pico-8 play session: hold ← + tap ❎

[t = 1 s] hold ← ~1s, tap ❎ ~2×
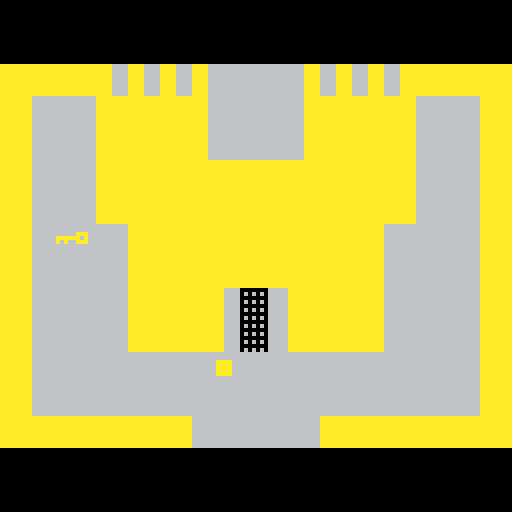

pico-8 cartridge
version 8
__lua__
--picolossal adventure
--version 2.0
--by mike killewald

--evil magician pixel art and animation by don behm
--add/drop sounds by dw817 (david w.)
--string->table unpacker by cheepicus

--a remake of and tribute to adventure by warren robinett for the atari video computer system

--code structure, construct definitions, sprite movement, collision, and animation routines copied from and/or
--very heavily influenced by dom8verse (by haunted tie)

--change log:
--2.0 code cleanup, token savings, changed chalice and secret room color cycle routines,
--    changed message in secret room, added new secrets with new ending and extended storyline,
--    added timer and statistics for new ending. 
--1.6 added collision flicker, grab object inside wall at edge of wall fix,
--    movement in belly of the beast fix, bridge grab-in-use fix, string->table unpacker provided
--    by cheepicus (thanks!!!), code clean up, and token reduction
--1.5 add/drop sound effect correction by dw817 (thanks, dude!)
--1.4 in game menu created, fix to black castle maze, nmsg transparency
--1.3 difficulty switch init fix, blue maze fix, code cleanup
--1.2 exits to nowhere peek fix
--1.1 exits to nowhere fix
--1.0 first release

debugstring = ""

-- wall sprite flags
fwall,hwall=0,1 -- full wall (red sprite flag), half wall (orange sprite flag)

-- color lists
allc,dragc={0,1,2,3,4,5,7,8,9,10,11,12,13,14,15},{0,1,2,4,7,9,13,14,15}

-- skin buffer for collision detection
skin=0.001

-- begin object constructs
_ball=function(rm,x,y)
	local obj=createobj(rm,x,y)
	obj.prm,obj.py,obj.hit.w,obj.hit.h,obj.spd=k[rm],y,4,4,2
	
	obj.update=function(this) 
		this.dir={x=0,y=0}
		-- player input detections
		if not displaymenu then
			if (btnp(5) and btnp(4)) displaymenu=true
			if (btn(0) and not btn(1)) this.dir.x=-1
			if (btn(1) and not btn(0)) this.dir.x=1
			if (btn(2) and not btn(3)) this.dir.y=-1
			if (btn(3) and not btn(2)) this.dir.y=1
			if btnp(4) and not btn(5) and obj.eqp then
				-- drop object at current position and play sound effect.
				obj.eqp=false
				sfx(1)
			end
		else
			-- in-game menu input detection
			if (btnp(0) or btnp(1)) displaymenu=false activeline=0
			if (btnp(2)) activeline-=1
			if (btnp(3)) activeline+=1
		end
		this.grab(this)
		-- added a small window where knubberrub is not grabbable by the player
		if ((knubberrub.fedup==0 or knubberrub.fedup>8) and not knubberrub.t and collide(this,knubberrub)) grab(this,knubberrub)
		if not this.dead then
			if exit(this) then
				scr=this.rm.scr
				if (wall(this) and not collide(this,bridge)) this.stuck=true
			end
			-- exit to nowhere fix
			if this.stuck then
				if this.dir.y!=0 then
					this.shake,this.pos.y=true,this.py-this.spd*this.dir.y						
				else
					this.pos.y,this.rm,this.stuck,this.shake=this.py,this.prm,false,false
					scr=this.rm.scr
				end
			end
			-- end exit to nowhere fix
			if (not wall(this) and not this.stuck) this.shake=false
			if not (em and em.atk) then  -- will freeze player when shot by em
				plcollision(this,true) -- move and check collisions on x axis
			  plcollision(this)	-- move and check collisions on y axis
			end
		else
 			-- player dead 
 			-- place player in stomach of murderous dragon
 			this.pos.x,this.pos.y=this.killedby.pos.x+2,this.killedby.pos.y+10 
 			-- when bat picks up murderous dragon, make sure we go with it
 			this.rm,this.shake=this.killedby.rm,true
 			scr=this.rm.scr
 		end
	end
	
	obj.grab=function(this)
		foreach(grabobj, function(obj)
			if (knubberrub.eqp!=obj and collide(this,obj)) grab(this,obj)
		end)
		if (knubberrub.eqp!=bridge and collide(this,bridge) and transparent(bridge)) grab(this,bridge) sfx(0)
	end
	
	obj.draw=function(this)
		if this.rm.dark then
			this.col=6 -- use this color for invisble/dark rooms
		else
			this.col=pget(0,16) -- get color of top left pixel of screen
		end
		local dx,dy=0,0
		if (this.shake and frame!=0) dx,dy=2,2
		rectfill(this.pos.x+this.dir.x*dx,this.pos.y+this.dir.y*dy,this.pos.x+3+this.dir.x*dx,this.pos.y+3+this.dir.y*dy,this.col)
	end
	
	return obj
end

_key=function(rm,x,y,c)
	local obj=createobj(rm,x,y)
	obj.col,obj.c,obj.spr,obj.hit.h,obj.type=c,0,16,3,"item"

	obj.draw=function(this)
		pal(14,this.col,0)
	end
	
	return obj
end

_sword=function(rm,x,y)
	local obj=createobj(rm,x,y)
	obj.spr,obj.hit.h,obj.type=49,5,"item"

	obj.draw=function(this)
		pal(14,10,0)
	end
	
	return obj
end

_magnet=function(rm,x,y)
	local obj=createobj(rm,x,y)
	obj.spr,obj.hit.h,obj.type=34,8,"item"

	obj.update=function(this)
		this.seek(this)
		exit(this)
	end
	
	obj.seek=function(this)
		foreach(this.want, function(obj)
			if not this.busy and obj.rm==this.rm then
				this.wanted=obj
				obj.attract,this.busy=true,true
			end
		end)
	end
	
	return obj
end

_bridge=function(rm,x,y)
	local obj=createobj(rm,x,y)
	obj.spr,obj.sprw,obj.sprh,obj.hit.w,obj.hit.h,obj.type=13,3,3,24,24,"item"
	
	return obj
end

_chalice=function(rm,x,y)
	local obj=createobj(rm,x,y)
	obj.spr,obj.sprh,obj.hit.h,obj.lvl3,obj.type,obj.cnt=32,2,9,{19,26},"item",0
	
	obj.update=function(this)
		this.col=randomcol(allc)
		rgate.col=this.col
		if pl.rm==k[30] and this.rm==k[30] then
			if (secrets==1) secrets=2
			k[30].exit.r=31
		elseif not em and not this.t and pl.rm==k[37] and pl.eqp==this and pl.pos.y<96 then
			if (secrets==2) secrets=3
			this.t=1
		end
		if this.t==1 then
			transform(49,1,5,2)
		elseif this.t==3 then
			 transform(32,2,9,false)
		end
		if (this.cnt==0 and this.t==2 and pl.eqp==this and not pl.dead) this.shoot(this)
		magnetism(this)
		exit(this)
	end

	obj.draw=function(this)
		pal(14,this.col,0)
	end
	
	obj.shoot=function(this)
		local x=7
		if (this.pos.x<pl.pos.x) x=0
		if (btnp(5)) b=_b(45,this.pos.x+x,this.pos.y+2) b.rm=this.rm this.cnt+=1 fired+=1
  end
  	
	return obj
end

_bat=function(rm,x,y)
	local obj=createobj(rm,x,y)
	obj.spd,obj.spr,obj.sprh,obj.sproff,obj.animspd,obj.frames,obj.hit.h,obj.fedup,obj.type=2,1,2,0,0.25,2,11,0,"item" -- typed as an item so player can grab it

	obj.update=function(this)
		if this.fedup==0 then
			this.seek=true
		else 
			this.fedup+=1
			if (this.fedup==230) this.fedup=0
		end
		this.anim(this)
		if (pl.eqp!=this) move(this)
		if this.seek then
			foreach(this.want, function(obj)
				if (not this.wanted and obj.rm==this.rm and this.eqp!=obj) this.wanted=obj
			end)
			if this.wanted and this.wanted.rm==this.rm and this.eqp!=this.wanted then
				this.steal(this)
			else
				this.wanted=false
			end
		end
		if ykey.t==1 then
			ykey.shake=true
			ykey.c+=1
			if ykey.c>=25 then
				ykey.t,ykey.spr,ykey.shake,this.t,this.cnt=2,0,false,3,0
				em=_em(45,ykey.pos.x-3,ykey.pos.y-10)
			end 
		end
		if not em and pl.rm==k[45] and not this.t then
			if (secrets==3) secrets=4
			this.rm=ykey.rm
			this.fedup,this.want,this.t=0,{ykey},1
		elseif this.eqp==ykey and this.t==1 then
			this.rm=k[45]
			this.pos.x,this.pos.y,this.dir.x,this.dir.y,this.t=0,54,1,0,2
		elseif this.t==2 and ykey.pos.x>58 then
			this.eqp,this.want,this.dir.x,this.dir.y=false,{},1,-1
			del(grabobj,ykey)
			if (this.pos.x==90) ykey.t=1 
		elseif this.t==3 then
			this.cnt+=1
			if (this.cnt>240 and this.rm!=pl.rm) this.dir.x,this.dir.y,this.cnt=flr(rnd(3)-1),sgn(sin(rnd(1))),0
			if (this.eqp==chalice) this.t=4
		end
		if exit(this) then
			if this.t==3 and pl.dead and this.eqp!=chalice then
				this.fedup,this.want,this.rm=0,{chalice},chalice.rm
			elseif this.t==4 then
				repeat
					this.rm=k[garden[flr(rnd(5)+1)]]
				until this.rm!=pl.rm
				chalice.rm,this.eqp,this.want,this.t=this.rm,false,{},6
				repeat 
					randompos(chalice)
				until not wall(chalice)
			elseif this.t==7 and not chalice.t then
				this.fedup,this.want,this.rm=0,{chalice,sword,bridge,ykey,wkey,bkey,rhindle,yorgle,grundle,magnet},chalice.rm
				if (this.eqp==chalice) this.rm,this.t=k[2],false
			end
		end
	end

	obj.steal=function(this)
		local i=this.wanted
		if pl.eqp!=this then
			this.dir.x=getdir(this.spd,i.pos.x,this.pos.x)
			this.dir.y=getdir(this.spd,i.pos.y,this.pos.y)
		end
		if collide(this,i) then
			if (pl.eqp==i) pl.eqp=false
			grab(this,i)
			this.seek,this.wanted,this.fedup=false,false,1
		end
	end

	obj.anim=function(this)
		this.sproff+=this.animspd
		-- fly animation contains 2 frames, so %2
		this.spr=1+this.sproff%2
		if (this.sproff==2) this.sproff=0
	end

	return obj
end

_dragon=function(rm,x,y,c)
	local obj=createobj(rm,x,y)
	obj.col,obj.spr,obj.sprh,obj.sproff,obj.animspd,obj.frames,obj.hit.h,obj.fear,obj.fi,obj.want,obj.wi,obj.weak,obj.type=c,3,3,0,0.25,2,20,{},1,{pl},1,sword,"dragon"

	obj.update=function(this)
		if (pl.rm==this.rm) this.wi=1 
		if not this.dead then
			if ldiff=="a" then
				this.atkwait=6 -- about 1.5 seconds
			else
				this.atkwait=15 -- about 3 seconds
			end
			if not this.atk then
				if pl.rm==this.rm and not pl.dead and this.weak then
					if collide(this,this.weak) then
						this.dead,this.hit.h=true,17 
						sfx(2)
					end
				end
				if not this.killedplayer then
					this.spr=3
					if (knubberrub.eqp!=this) move(this)
					if (this.want[this.wi].rm==this.rm) this.guard(this)
					if (#this.fear>0 and this.fear[this.fi].rm==this.rm) this.flee(this)
					if collide(this,pl) then 
						this.atk,this.pos.x,this.pos.y=true,pl.pos.x,pl.pos.y
						sfx(3)
					end
				end
			else
				-- attack!
				this.sproff+=this.animspd
				if this.sproff>this.atkwait then
					this.kill(this)
					this.atk,this.sproff=false,0
				end
			end
			if #this.fear>0 then
				if (this.fear[this.fi].rm!=this.rm) this.fi+=1 
				if (this.fi>#this.fear) this.fi=1
			end
			if (this.want[this.wi].rm!=this.rm) this.wi+=1
			if (this.wi>#this.want) this.wi=1
		end
		if (exit(this)) this.fi=1 this.wi=1
		if (this.update2) this.update2(this)
	end
	
	obj.draw=function(this)
		pal(14,this.col,0) 
		if not this.dead then
			if this.atk then
				this.spr=4
				palt(15,true)
			else
				this.spr,this.eat=3,false
			end
		else
			-- dragon slayed
			this.spr=5
			palt(15, true)
		end
	end
	
	obj.flee=function(this)
		this.dir.x=getdir(this.spd,this.pos.x,this.fear[this.fi].pos.x)
		this.dir.y=getdir(this.spd,this.pos.y,this.fear[this.fi].pos.y)
	end
	
	obj.guard=function(this)
		this.dir.x=getdir(this.spd,this.want[this.wi].pos.x,this.pos.x)
		this.dir.y=getdir(this.spd,this.want[this.wi].pos.y,this.pos.y,false,true)
	end
	
	obj.kill=function(this)
		if collide(this,pl) then
			sfx(4)
			pl.dead,this.killedplayer,pl.killedby=true,true,this
		end
	end
	add(collideobj,obj)
	return obj
end

-- stone dragons
_sd=function(rm,x,y,c)
	local obj=_dragon(rm,x,y,c)
	obj.weak,obj.spd,obj.type2=false,0,"stone"
	
	obj.update2=function(this)
		trigd(this)
		if chalice.t==2 and this.spd!=0 then
			if rdiff=="a" then
				this.fear={chalice}
			else
				this.fear={}
			end			
		end
	end
end

-- frozen dragons
_fd=function(rm,x,y,c)
	local obj=_dragon(rm,x,y,c)
	obj.weak,obj.spd,obj.type2=false,0,"frozen"
	
	obj.update2=function(this)
		trigd(this)
		if not this.t and pl.rm==this.rm and pl.pos.x>=30 and pl.pos.x<=94 and pl.pos.y>=42 and pl.pos.y<=80 then
			if (this.sproff==0) this.atk=true sfx(3)
		end
	end
end

_gate=function(k,rm,x,y,c)
	local obj=createobj(rm,x,y)
	obj.col,obj.spr,obj.hit.w,obj.hit.h,obj.locked,obj.type,obj.animspd,obj.off,obj.drawoverride=c,33,7,16,true,"gate",0.25,3,true

	obj.update=function(this)
		if not this.locked then
			this.hit.h=4 
			unlock(this)
			-- roll up the gate
			if this.off>0 then 
				this.off-=this.animspd
			elseif this.off<=0 and collide(this,k) and pl.dir.y==1 then
				this.locked=true
			end
		end
		if this.locked then
			lock(this)
			-- roll down the gate
			if this.off<3 then
				this.off+=this.animspd
			else
				this.hit.h=16
				if collide(this,k) then
					this.locked=false
				end
			end
		end
	end
	
	obj.draw=function(this)
		pal(14,this.col,0)
		for i=0,this.off do
			spr(this.spr,this.pos.x,this.pos.y+4*i,1,1)
		end
	end

	return obj
end

_missile=function(rm,x,y)
	local obj=createobj(rm,x,y)
	obj.spr,obj.hit.w,obj.hit.h,obj.col,obj.type,obj.update,obj.drawoverride=50,2,96,0,"wall",false,true

	obj.draw=function(this)
		pal(14,this.col,0) 
		for i=0,11 do
			spr(this.spr,this.pos.x,this.pos.y+i*8,1,1)
		end
		pal(14,14,0) 
	end

	return obj
end

_dot=function(rm,x,y)
	local obj=createobj(rm,x,y)
	obj.hit={x=-1,y=-1,w=3,h=3}
	obj.type="dot"          

	obj.update=function(this)
		exit(this)
	end
	
	obj.draw=function(this)
		pal(14,6,0)
		circ(this.pos.x,this.pos.y,0,14) 
		pal(14,14,0)
	end

	return obj
end

_msg=function(rm,x,y)
	local obj=createobj(rm,x,y)
	obj.hit.y,obj.hit.h,obj.coloff,obj.colspd,obj.col,obj.update,obj.drawoverride=2,94,0,0.35,{12,12,13,2,1,1,2,13,12},false,true

	obj.draw=function(this)
		-- cycle colors
		this.coloff+=this.colspd
		pal(14,this.col[flr(this.coloff%9)],0)
		if this.coloff<48 then
			this.spr={64,65,66}
		elseif this.coloff>=48 and this.coloff<96 then
			this.spr={67,68,69}
		end
		spr(this.spr[1],this.pos.x,this.pos.y,1,4)
		spr(this.spr[2],this.pos.x,this.pos.y+32,1,4)
		spr(this.spr[3],this.pos.x,this.pos.y+64,1,4)
		if (this.coloff>=96) this.coloff=0
		pal(14,14,0)
	end
	
	return obj
end

-- magic bullet
_b=function(rm,x,y)
	local obj=createobj(rm,x,y)
	obj.hit.w,obj.hit.h,obj.spd=1,1,3
	
	obj.update=function(this)
		if (pl.eqp==chalice) obj.dir.x=getdir(this.spd,chalice.pos.x,pl.pos.x,true)
		move(this)
		if exit(this) or wall(this) then 
			this.del(this)
		elseif em and em.t==1 and collide(this,em) then
			hit+=1
			em.shot=true
			this.del(this)
		end
	end
	
	obj.draw=function(this)
		rectfill(this.pos.x,this.pos.y,this.pos.x+1,this.pos.y+1,randomcol(allc))
	end
	
	obj.del=function(this)
		del(objects,this)
		if (chalice.cnt!=0) chalice.cnt-=1
	end
	
	return obj
end

-- evil magician	
_em=function(rm,x,y)
	local obj=createobj(rm,x,y)
	obj.spr,obj.sproff,obj.animspd,obj.c,obj.atkc,obj.hit.x,obj.hit.w,obj.hit.h,obj.sprh,obj.sprw,obj.s,obj.shake=72,0,1,0,0,4,10,16,2,2,0,true
		
	obj.update=function(this)
		this.c+=1
		if not this.t and this.c>30 then
			randompos(this)
			this.t,this.spr,this.c,this.shake=1,70,0,false
	  end
	  if this.t==1 then
			if pl.pos.x>this.pos.x+this.hit.x+this.hit.w then
				obj.fx=true
			elseif pl.pos.x+3<this.pos.x then 
				obj.fx=false
			end
			if this.shot then 
				this.s+=1
				this.atk,this.shot=true,false
			end
			if this.atk then
				this.shake,this.spr=true,74
				this.atkc+=1			
			else
				this.shake,this.spr,this.atkc=false,70,0
			end
			if (this.atkc>15) this.atk=false
			if this.atkc==10 then
				pl.eqp=false
				if level==3 then
					-- level 3: place chalice/sword in random lair room 
				  while chalice.rm==pl.rm do
					  chalice.rm=k[lair[flr(rnd(6)+1)]]
				  end
				end
				-- place chalice/sword in random position in the room, but don't place it inside a wall
				repeat
					randompos(chalice)
				until not wall(chalice)	
			end
	 		foreach(lair,function(o)
	 			if (pl.rm==k[o] and not this.atk) this.rm=pl.rm
	 		end)
	 		if (this.s==5) this.t,this.c,this.atk=2,0,false  -- 5 shots needed to kill em
	 		if (collide(this,pl) or collide(this,chalice)) randompos(this)
			if this.c==15 or this.c==30 then 
				if (not this.shot and not this.atk) randompos(this)
				if this.c==30 then
					this.c=0
					if pl.rm==this.rm and not pl.dead then
						bd=_dragon(45,this.pos.x,this.pos.y,randomcol(dragc))
				 		bd.rm,bd.weak,bd.type2,bd.dcnt=this.rm,chalice,"boss",0
				 	end
				end
			end
		elseif this.t==2 then
			this.shake,this.spr,this.pos.x,this.pos.y=true,72,56,55
			if (this.c>25) this.c,this.t=0,3
		elseif this.t==3 then
			this.shake=false
			if this.spr!=109 then
				 this.anim(this)
			else
				ykey.rm,ykey.pos.x,ykey.pos.y,ykey.spr,chalice.t,this.t,knubberrub.t,k[50].exit.l,k[49].exit.b=this.rm,this.pos.x+3,this.pos.y+12,16,3,4,7,37,37
				add(grabobj,ykey)
		 	end
		end
	end
	
	obj.draw2=function(this)
		if this.atk and this.t==1 and chalice.rm==this.rm then
			if frame!=0 and this.atkc<10 then
				local xoff=2
				if (this.fx) xoff=12
				line(this.pos.x+xoff,this.pos.y+7,chalice.pos.x+4,chalice.pos.y+2,randomcol(allc))
			end
		end
	end
	
	obj.anim=function(this)
		if (this.spr<103) this.spr=103
		this.sproff+=this.animspd
		-- animation contains 4 frames, so %4
		if this.sproff%4==0 then
			this.spr+=2
		end
	end
	
	return obj
end
-- end object constructs


-- create a defualt object
function createobj(r,x,y)
	local o={}
	--further token savings can be done here if needed.
	o.rm=k[r]
	o.pos={x=x,y=y}
	o.off={x=0,y=0}
	o.grab={x=0,y=0}
	o.dir={x=0,y=0}
	o.spd=1 -- default speed for magnet attract
	o.hit={x=0,y=0,w=8}
	o.sprw=1
	o.sprh=1
	o.lvl3={1,29}
	
	-- defining update inside a construct overrides this
	o.update=function(this)
		magnetism(this)
		exit(this)
	end
	
	add(objects,o)
	return o
end

-- cond3==true for bullets only
-- cond4==true for hop (only on dragon movement)
function getdir(spd,cond1,cond2,cond3,cond4)
	local dir
	if cond1<cond2 and cond2-cond1>=spd then
		dir=-1
	elseif cond3 or (cond1>cond2 and cond1-cond2>=spd) then
		dir=1
	elseif cond4 and cond1==cond2 then
		dir=1
	else
		dir=0 
	end
	return dir
end

function move(o)
	o.pos.x+=o.dir.x*o.spd
	o.pos.y+=o.dir.y*o.spd	
end

function equip(p,o)
	if p.eqp==o then
		o.rm=p.rm		
		o.pos.x=p.pos.x-o.off.x+4*o.grab.x
		o.pos.y=p.pos.y-o.off.y+4*o.grab.y
	end
end

function grab(p,o)
	p.eqp=o
	o.off.x=p.pos.x-o.pos.x
	o.off.y=p.pos.y-o.pos.y
	if p.dir.x==0 and p.dir.y==0 then
		o.grab=o.dir
	else 
		o.grab=p.dir
	end
	if (p==pl) sfx(0)
end

function unlock(o)
	o.rm.exit.ci=o.rm.ci -- make castle in available
	k[o.rm.ci].exit.co=o.rm.co -- make castle out available
end

function lock(o)
	o.rm.exit.ci=false -- make castle in unavailable
	k[o.rm.ci].exit.co=false -- make castle out unavailble
end

-- cond1==true for x-axis
function plcollision(o,cond1)
	local buffer
	local collision
	if cond1 then
		buffer=o.pos.x
		o.pos.x+=o.dir.x*o.spd
	else
		buffer=o.pos.y
		o.pos.y+=o.dir.y*o.spd
	end
	if cond1 or not collide(o,bridge) or o.eqp==bridge or knubberrub.eqp==bridge then 
		if wall(o) then
			--debugstring="wall()"
			o.grab(o)
			o.shake,collision=true,true
		end
	end
	foreach(collideobj, function(obj)
		if obj.type=="gate" and not obj.locked then
			-- skip gate collision when unlocked
		elseif cond1 and obj==k3 and secret() then
			if (secrets==0) secrets=1
			k[3].exit.r=30
			-- skip k3 barrier x collision
		elseif (obj.type!="dragon" and collide(o,obj)) or
		((obj.spr==4 or (obj.spr==5 and not o.eqp)) and collide(o,obj) and transparent(obj)) then
			-- allows for collisions with locked gates, "missle" barriers, and thng
			-- allows for transparent collisions with dragon attack/dead sprites
			--debugstring="collide()"
			o.shake,collision=true,true
		end
	end)
	if collision and cond1 then
		o.pos.x=buffer
	elseif collision then
		o.pos.y=buffer
	end
end

-- detect collision on full or half wall map tiles
function wall(o)
	local d=false
	local scrx,scry=o.rm.scr.x*16,o.rm.scr.y*12 -- generate sprx values 0-15, generate spry values 0-15
	-- top left corner
	mspr=mget(flr((o.pos.x + o.hit.x)/8 + scrx + skin),flr((o.pos.y + o.hit.y)/8 + scry + skin)) -- get map tile sprite
	if (o.pos.x+o.hit.x>=0 and o.pos.y+o.hit.y>=16) d=chktile(o,mspr,0)
	-- top right corner
	if d==false then
		mspr=mget(flr((o.pos.x + o.hit.x + o.hit.w)/8 + scrx - skin),flr((o.pos.y + o.hit.y)/8 + scry + skin))
		if (o.pos.x+o.hit.x+o.hit.w<=128 and o.pos.y+o.hit.y>=16) d=chktile(o,mspr,1)
	end
	-- bottom left corner
	if d==false then
		mspr=mget(flr((o.pos.x + o.hit.x)/8 + scrx + skin),flr((o.pos.y + o.hit.y + o.hit.h)/8 + scry - skin))
		if (o.pos.x+o.hit.x>=0 and o.pos.y+o.hit.y+o.hit.h<=112) d=chktile(o,mspr,2)
	end
	-- bottom right corner
	if d==false then
		mspr=mget(flr((o.pos.x + o.hit.x + o.hit.w)/8 + scrx - skin),flr((o.pos.y + o.hit.y + o.hit.h)/8 + scry - skin))
		if (o.pos.x+o.hit.x+o.hit.w<=128 and o.pos.y+o.hit.y+o.hit.h<=112) d=chktile(o,mspr,3)
	end
	return d
end

-- takes a map tile sprite and returns true if fwall flag set. if hwall flag is set, check pixel color under each corner of 
-- player and returns true if pixel color is not transparent (color 6 light grey) before any color cycling
function chktile(o,spr,corner)
	if fget(spr,fwall) then
		return true
	elseif fget(spr,hwall) then
		local pcol,sprx,spry=0,spr%16,flr(spr/16) -- generate sprx values 0-15, generate spry values 0-15
		if corner==0 then -- top left corner
			pcol=sget(sprx*8+o.pos.x%8,spry*8+o.pos.y%8)
		elseif corner==1 then --top right corner
			pcol=sget(sprx*8+(o.pos.x+3)%8,spry*8+o.pos.y%8)
		elseif corner==2 then -- bottom left corner
			pcol=sget(sprx*8+o.pos.x%8,spry*8+(o.pos.y+3)%8)
		else -- bottom right corner
			pcol=sget(sprx*8+(o.pos.x+3)%8,spry*8+(o.pos.y+3)%8)
		end
		if (pcol!=6) return true
	end
	return false
end

-- this is used for checking transparancy when player collides with another object's sprite
function transparent(o)
	-- locate o.spr on sprite sheet and determine sprx,spry coordinates
	-- sprite sheet is 16 sprites wide (sprx) by 16 sprites high (spry)
	-- and calculate player top left position within sprite
	local sprx,spry=o.spr%16,flr(o.spr/16)
	local pcol,x,y,w,h=6,pl.pos.x-(o.pos.x+o.hit.x),pl.pos.y-(o.pos.y+o.hit.y),o.hit.w-1,o.hit.h-1
	-- check pl top left corner
	if x>=0 and x<=w and y>=0 and y<=h then
		pcol=sget(sprx*8+x+o.hit.x,spry*8+y+o.hit.y)
	end
	-- check pl top right corner
	if pcol==6 and x+3>=0 and x+3<=w and y>=0 and y<=h then
		pcol=sget(sprx*8+x+3+o.hit.x,spry*8+y+o.hit.y)
	end
	-- check pl bottom left corner
	if pcol==6 and x>=0 and x<=w and y+3>=0 and y+3<=h then
		pcol=sget(sprx*8+x+o.hit.x,spry*8+y+3+o.hit.y)
	end
	-- check pl bottom right corner
	if pcol==6 and x+3>=0 and x+3<=w and y+3>=0 and y+3<=h then
		pcol=sget(sprx*8+x+3+o.hit.x,spry*8+y+3+o.hit.y)
	end
	if pcol!=6 then
		return true
	else
		return false
	end
end
	
-- detect if 2 objects with hitbox are colliding
function collide(o, o2)
	if o.rm == o2.rm and o2.pos.x+o2.hit.x+o2.hit.w > o.pos.x+o.hit.x and -- o2 right edge > o left edge and
		o2.pos.y+o2.hit.y+o2.hit.h > o.pos.y+o.hit.y and -- o2 bottom edge > o top edge and 
		o2.pos.x+o2.hit.x < o.pos.x+o.hit.x+o.hit.w and -- o2 left edge < o right edge and
		o2.pos.y+o2.hit.y < o.pos.y+o.hit.y+o.hit.h then -- o2 top edge < o bottom edge
		return true
	else
		return false
	end
end

-- moves desired object toward magnet
function magnetism(o)
	if not magnet.busy or o.attract then
		if magnet.wanted==o and o.rm==magnet.rm and pl.eqp!=o and knubberrub.eqp!=o then
			o.attract=true
			magnet.busy=true
			o.dir.x=getdir(o.spd,magnet.pos.x,o.pos.x)
			o.dir.y=getdir(o.spd,magnet.pos.y+8,o.pos.y)
			move(o)
			if o.pos.x==magnet.pos.x and o.pos.y==magnet.pos.y+8 then
				magnet.busy=false
			end
		end
		-- handle case where magnet leaves the room
		if o.rm!=magnet.rm then 
			o.attract=false
			magnet.busy=false 
		end
	end
end

function exit(o)
	-- check left exit
	if o.rm.exit.l and o.pos.x+o.hit.x<0 then
		if (o.prm) o.prm=o.rm
		o.rm=k[o.rm.exit.l]
		o.pos.x=128-o.hit.w-o.hit.x
		return true
	-- check right exit
	elseif o.rm.exit.r and o.pos.x+o.hit.x>124 then
		if (o.prm) o.prm=o.rm
		o.rm=k[o.rm.exit.r]
		o.pos.x=0-o.hit.x
		return true
	-- check top exit
	elseif o.rm.exit.t and o.pos.y+o.hit.y<16 then
		if (o.prm) o.prm=o.rm
		if (o.py) o.py=16
		o.rm=k[o.rm.exit.t]
		o.pos.y=112-o.hit.h-o.hit.y
		return true
	-- check castle entrance
	elseif o.rm.exit.ci and o.pos.x>=60 and o.pos.x<=64 and o.pos.y<=72 and o.pos.y>56 then
		if (o.prm) o.prm=o.rm
		o.rm=k[o.rm.exit.ci]
		o.pos.y=112-o.hit.h-o.hit.y
		return true
	-- check castle exit
	elseif o.rm.exit.co and o.pos.x+o.hit.x>=48 and o.pos.x+o.hit.x<=76 and o.pos.y+o.hit.y>108 then
		if (o.prm) o.prm=o.rm
		o.rm=k[o.rm.exit.co]
		o.pos.x=62 o.pos.y=74
		return true
	-- check bottom exit
	elseif o.rm.exit.b and o.pos.y+o.hit.y>108 then
		if (o.prm) o.prm=o.rm
		if (o.py) o.py=108
		o.rm=k[o.rm.exit.b]
		o.pos.y=16-o.hit.y
		return true
	else
		return false
	end
end

function secret()
	local s=false
	if pl.rm==k[3] and md.rm==k[3] then
		foreach(objects, function(obj)
			if (obj.rm==k[3] and (obj.type=="item" or obj.type=="dragon")) s=true
		end)
	end
	return s
end

function transform(endspr,endsprh,endhith,endt)
	if not chalice.c then
		chalice.c,chalice.shake=0,true
		pl.eqp=false
		del(grabobj,chalice)
	end
	chalice.c+=1
	if chalice.c>30 and chalice.c<=60 then
		if frame!=0 then
			chalice.spr,chalice.sprh=32,2
		else
			chalice.spr,chalice.sprh=102,2
		end
	elseif chalice.c>60 and chalice.c<=90 then
		chalice.spr,chalice.sprh,chalice.hit.h,chalice.fx=endspr,endsprh,endhith,1
		add(grabobj,chalice)
	elseif chalice.c>90 then
		chalice.t,chalice.shake,chalice.c=endt,false,false
	end
end
	
function trigd(o)
	if (o.t==1) awoken+=1 o.t=2
	if (not o.t and o.atk) o.spd=1 o.col=randomcol(dragc)
	if (not o.t and not o.atk and o.spd!=0) o.t=1
	if (chalice.t==2 and o.spd!=0) o.weak=chalice
	if (not chalice.t) o.weak=false
end

function randompos(o)
	local nx,ny=flr(rnd(112))+6,flr(rnd(68))+22
	o.pos.x,o.pos.y=nx,ny
end 

function randomcol(clist)
	return clist[flr(rnd(#clist)+1)]
end

function reincarnate()
	reinc+=1
	pl.shake,pl.rm=false,k[17]
	pl.prm=pl.rm
	scr=pl.rm.scr
	pl.pos.x,pl.pos.y,pl.dir.x,pl.dir.y=62,90,0,0
	pl.py=pl.pos.y
	pl.dead,pl.eqp,pl.killedby=false,false,false
	if (knubberrub.t==6) knubberrub.t=3
	if (em and em.s<5) em.s=0
	foreach(objects, function(obj)
		if obj.type2=="stone" or obj.type2=="frozen" or obj.type2=="boss" then
			del(objects, obj)
			del(collideobj,obj)
		elseif obj.type=="dragon" then
			obj.dead=false obj.killedplayer=false obj.hit.h=20
		end
	end)
	initdragons()
end

function toggleldiff()
	if ldiff=="a" then
		ldiff,ldiffstr="b",ldiffstrb
	else
		ldiff,ldiffstr="a",ldiffstra
	end
end

function togglerdiff()
	if rdiff=="a" then
		rdiff,rdiffstr="b",rdiffstrb
		yorgle.fi,yorgle.fear=1,{ykey}
		grundle.fi,grundle.fear=1,{}
		rhindle.fi,rhindle.fear=1,{}
	else
		rdiff,rdiffstr="a",rdiffstra
		yorgle.fi,yorgle.fear=1,{sword,ykey}
		grundle.fi,grundle.fear=1,{sword}
		rhindle.fi,rhindle.fear=1,{sword}
	end
end

function center(s,y,c)
	print(s,(128-#s*4)/2,y,c)
end

function showmenu()
	local menux,menuy=31,42
	local menutxt={"reincarnate",ldiffstr,rdiffstr,"reset cart","exit menu"}
	local line,linecolor=0,0
	if (not activeline) activeline=0
  if (activeline < 0) activeline=#menutxt-1
  if (activeline > #menutxt-1) activeline=0
  if btnp(4) and not btn(5) then
		if activeline==0 then
			reincarnate()
			displaymenu,activeline=false,false
		elseif activeline==1 then
			toggleldiff()
		elseif activeline==2 then
			togglerdiff()
		elseif activeline==3 then
			displaymenu,activeline=false,false
			_init()
		else
			displaymenu,activeline=false,false
		end				
	end
	rectfill(menux,menuy,menux+64,menuy+#menutxt*6+6,13)
	rect(menux,menuy,menux+64,menuy+#menutxt*6+6,5)
	foreach (menutxt, function(obj)
		if line==activeline then
			if pl.col==6 then
				linecol=9
			else
				linecol=pl.col
			end
		else
			linecol=6
		end
		center(obj,menuy+4+line*6,linecol)
		line+=1
	end)
end

function _update()
	debugstring="mem:"..stat(0)
	if rungame then
		if not endgame then
			if (timer < 32400) timer += 1/30
			foreach(objects, function(obj) 
				if (obj.update) obj.update(obj)
				if (obj.type=="item" or obj.type=="dot") equip(pl,obj)
				if (obj.type=="item" or obj.type=="dragon") equip(knubberrub,obj)
				if obj.type2=="boss" then
					if (em.t==2) obj.dead=true
					if obj.dead then
						 obj.dcnt+=1
						 if (em.t==1) slayed+=1
					end
					if (obj.dcnt>8) del(objects,obj) del(collideobj,obj)
					if (not pl.dead and obj.killedplayer) obj.killedplayer=false
				end
				if em and em.t==4 and ykey.t==2 then
					if obj!=yorgle and obj.type=="dragon" then
						foreach(obj.fear,function(obj2)
							if (obj2==ykey) obj.r=true
						end) 
						if (not obj.r) add(obj.fear,ykey)
					end
				end		
			end)
		else
			-- end game
			chalice.update(chalice)
			if (btnp(4) and btnp(5)) _init()
		end
	else
		-- menu screen input detection
		if btnp(5) then
			if level==3 then
				level=1
			else
				level+=1
			end
		elseif btnp(4) then
			scr=pl.rm.scr 
			rungame=true
			initgame()
		end 
	end
	if endgame and playmusic==true then
		playmusic=false
		music(0)
	end	
end

function _draw()
	cls(6) -- light grey
	palt(0,false) -- black not transparent
	palt(6, true) -- light grey is transparent 
	if rungame then
		if frame==0 then
			frame+=1
		else
			frame=0
		end
		-- check if invisible/dark room
		if pl.rm.dark then
			rectfill(pl.pos.x-16,pl.pos.y-16,pl.pos.x+19,pl.pos.y+19,9) -- turn on "flashlight" 
			drawobjects() -- draw all objects so they are "under" the map (accurate to original)
			pal(14,6,0)
			drawmap()
			pal(14,14,0)
		else
			-- regular non-invisible rooms
			drawmap()
			drawobjects() -- draw objects last so they are "on top" of the map
		end
	else
		-- draw level select screen
		scr={x=7,y=1} 
		drawmap()
		spr(50+level,60,56,1,1)
	end

	-- achieve 4:3
	rectfill(0,0,127,15,0)
	rectfill(0,112,127,127,0)
	
	-- draw boss health bar
	if em and em.s < 5 then 
		if em.s == 4 then
			barcolor = 10
		else
			barcolor = 13
		end
		rectfill(102,8,127,12,5)
		rectfill(102,8,127-em.s*6,12,barcolor)
	end
	--print(timer,100,8,13)
	if (displaymenu) showmenu()
	if (endgame and secrets!=0) theend()
end

function drawmap()
	-- draw room from kingdom map
	-- check if chalice in yellow castle
	if chalice.rm==k[18] and pl.rm==k[18] then
		-- cycle yellow castle wall color before map is drawn
		ycoff+=ycspd
		yc=ycoff%16
		pal(10,yc,0) 
		endgame=true
	end
	map(0+scr.x*16,2+scr.y*12,0,16,16,12)
	pal(10,10,0) -- yellow back to yellow 
end

function drawobjects()
	-- launch draw() method on each object
	foreach(objects, function(obj) 
		if pl.rm==obj.rm and obj!=em then
			if (obj.draw) obj.draw(obj) -- get object specific pre-draw code
			-- and also do this, if conditions apply
			if obj.spr and not obj.drawoverride then
				drawspr(obj)
			end
		end
	end)
	if (em and pl.rm==em.rm) drawspr(em) -- place em on top of all other objects
end

function drawspr(obj)
	local ox=0
	local oy=0
	local s=flr(rnd(4))
	if obj.shake then
		ox=flr(rnd(2))
		oy=flr(rnd(2))
  	if (s==1) ox=-ox
  	if (s==2) ox,oy=-ox,-oy
  	if (s==3) oy=-oy
  end
	spr(obj.spr,obj.pos.x+ox,obj.pos.y+oy,obj.sprw,obj.sprh,obj.fx,obj.fy) 
	if (obj.draw2) obj.draw2(obj)
	pal(14,14,0)
	palt(15,false)
end

function theend()
	seconds=timer
	hours=0
	minutes=0
	while seconds>3599 do
		seconds-=3600
		hours+=1
	end
	while seconds>59 do
		seconds-=60
		minutes+=1	
	end
	elapsed=""
	if hours !=0 then
		elapsed=hours..":"
		if (minutes<10) elapsed=elapsed.."0"
		elapsed=elapsed..minutes..":"
		if (seconds<10) elapsed=elapsed.."0"
	elseif minutes !=0 then
		elapsed=minutes..":"
		if (seconds<10) elapsed=elapsed.."0"
	end 
	elapsed=elapsed..seconds
	padding = ""
	for i=1,15-#elapsed do
		padding = padding.." "
	end
	if secrets>1 then
		center("level: "..level..padding..elapsed,29,13)
		center("secrets found: "..secrets.."/4",41,13)
		center("reincarnations: "..reinc,47,13)
		center("dragons awoken: "..awoken,53,13)
		if secrets>2 then
			center("shots fired/hit: "..fired.."/"..hit,65,13)
			if (fired!=0) accuracy=hit/fired*100
			center("accuracy: "..accuracy.."%",71,13)
			if (secrets>3) center("boss dragons slayed: "..slayed,83,13)
		end
	end
end

function initdragons()
	-- further token savings available here
	sd1,sd2,sd3,sd4,sd5,sd6,sd7,sd8,sd9=_sd(31,111,33,5),_sd(31,111,75,5),_sd(32,15,55,5),_sd(32,105,55,5),_sd(35,23,68,5),_sd(35,97,68,5),_sd(36,89,54,5),_sd(34,47,48,5),_sd(34,79,64,5) -- token saving
	fd1=_fd(37,17,74,12)
	fd2,fd3,fd4,fd5=fdg(38,4)
	fd6,fd7,fd8,fd9=fdg(39,4)
	fd10,fd11,fd12,fd13=fdg(40,4)
	fd14,fd15,fd16,fd17=fdg(41,4)
	fd18,fd19,fd20=fdg(42,3)
	fd21,fd22,fd23=fdg(43,3)
	fd24,fd25,fd26=fdg(44,3)
end

function fdg(r,n)
	local f1=_fd(r,17,34,12)
	local f2=_fd(r,103,34,12)
	local f3=_fd(r,103,74,12)
	if n==4 then
		local f4=_fd(r,17,74,12)
		return f1,f2,f3,f4
	else
		return f1,f2,f3
	end
end

function initgame()
	if level==2 then
		restorekingdom()
		-- set level2 object locations 
		ykey.rm,bkey.rm,wkey.rm,sword.rm,bridge.rm,chalice.rm,magnet.rm,knubberrub.rm,yorgle.rm,rhindle.rm,grundle.rm=k[9],k[25],k[6],k[17],k[11],k[20],k[14],k[2],k[25],k[20],k[4] -- token saving
	elseif level==3 then
		restorekingdom() 
		foreach({ykey,bkey,wkey,sword,bridge,chalice,magnet,knubberrub,yorgle,grundle,rhindle}, function(obj)
			-- generate random number, check if within limits, set room number
			local room=0
			while room<obj.lvl3[1] or room>obj.lvl3[2] do
				room=flr(rnd(30))
			end
			obj.rm=k[room]
		end)
	end
end

function restorekingdom()
	-- further token savings available here
	k[1].exit.b,k[2].exit.b,k[3].exit.b,k[28].exit.b,k[29].exit.t,k[27].exit=15,17,10,12,12,{l=22,r=22,t=22,b=22,co=16} -- token saving
	ykey.pos.x,ykey.pos.y,bkey.pos.x,bkey.pos.y,wkey.pos.x,wkey.pos.y,sword.pos.x,sword.pos.y,bridge.pos.x,bridge.pos.y,chalice.pos.x,chalice.pos.y,magnet.pos.x,magnet.pos.y=22,56,23,56,20,58,20,88,52,66,36,88,96,88 -- token saving
	knubberrub.pos.x,knubberrub.pos.y,knubberrub.dir.x,knubberrub.dir.y,yorgle.pos.x,yorgle.pos.y,yorgle.dir.x,yorgle.dir.y,rhindle.pos.x,rhindle.pos.y,rhindle.dir.x,rhindle.dir.y,grundle.pos.x,grundle.pos.y,grundle.dir.x,grundle.dir.y=48,72,-1,1,56,88,-1,1,56,88,-1,1,88,88,-1,1 -- token saving
end

-- string->table unpacker provided by cheepicus (thanks again!!) to reduce tokens
function unpack(s)
	local a={}
	local key,val,l,vi,c,j,i
	l=1 vi=1 i=1
	repeat
		if i==#s+1 then c=","
		else c=sub(s,i,i) end
		if c=="{" then
			-- recurse and advance
			val,j=unpack(sub(s,i+1))
			i=l+j-1
			l=i
			-- note val is carried over and processed with the "," which should follow
		elseif c=="=" then
			key=sub(s,l,i-1)
			l=i+1
		elseif c=="," or c=="}" then
			if not val then
	 			val=sub(s,l,i-1)
				local fc=sub(val,1,1)
				if fc=="-" or (fc>="0" and fc<="9") then
					val=val*1
					-- cover for a bug in string conversion
					if(val<0) val=band(val,bnot(shr(1,16)))
				elseif val=="#t" or val=="#f" then
					val= (val=="#t")
				end
			end
			l=i+1
			if not key then
				key=vi
				vi+=1
			end
			if val!="" then
				a[key]=val
			end
			if(c=="}") return a,i+1
			key=false
			val=false
		end
		i+=1
	until i>#s+1
	return a
end

function _init()
	-- global timer set up
	timer=0
	
	--further token savings avail in this function if needed
	--yellow castle color cycling at end of game
	yc,ycoff,ycspd,frame,rungame,endgame,playmusic,level,ldiff,ldiffstra,ldiffstrb,rdiff,rdiffstra,rdiffstrb=0,0,0.5,0,false,false,true,1,"a","instant attack","delayed attack","a","all fear sword","no sword fear" -- token saving
	ldiffstr,rdiffstr=ldiffstra,rdiffstra -- token saving
	 
	k={}
	k[1]=unpack("scr={x=3,y=4},exit={t=8,r=2,b=16,l=3}") -- light green hall under blue maze
	k[2]=unpack("scr={x=4,y=4},exit={t=17,r=3,b=5,l=1}") -- dark green hall below yellow castle
	k[3]=unpack("scr={x=5,y=4},exit={t=6,r=1,b=29,l=2}") -- dark orange hall above invisible maze
	k[4]=unpack("scr={x=2,y=2},exit={t=16,r=5,b=7,l=6}") -- blue maze top center 
	k[5]=unpack("scr={x=1,y=4},exit={t=29,r=6,b=8,l=4}") -- blue maze left side
	k[6]=unpack("scr={x=2,y=4},exit={t=7,r=4,b=3,l=5}") -- blue maze bottom center
	k[7]=unpack("scr={x=2,y=3},exit={t=4,r=8,b=6,l=8}") -- blue maze center 
	k[8]=unpack("scr={x=3,y=3},exit={t=5,r=7,b=1,l=7}") -- entrance to blue maze
	k[9]=unpack("scr={x=6,y=1},exit={t=10,r=10,b=11,l=10},dark=1") -- invisible maze center
	k[10]=unpack("scr={x=6,y=0},exit={t=3,r=9,b=9,l=9},dark=1") -- entrance to invisible maze
	k[11]=unpack("scr={x=6,y=2},exit={t=9,r=12,b=28,l=13},dark=1") -- invisible maze bottom
	k[12]=unpack("scr={x=7,y=2},exit={t=28,r=13,b=29,l=11}") -- a blue side hall 
	k[13]=unpack("scr={x=5,y=2},exit={t=15,r=11,b=14,l=12}") -- side hall below white castle 
	k[14]=unpack("scr={x=5,y=3},exit={t=13,r=16,b=15,l=16}") -- wyatt, your kitchen is blue! (top entry room)
	k[15]=unpack("scr={x=5,y=1},exit={t=14,r=15,b=13,l=15,ci=false},ci=26,co=15") -- white castle (crave case?)
	k[16]=unpack("scr={x=2,y=1},exit={t=1,r=28,b=4,l=28,ci=false},ci=27,co=16") -- black castle
	k[17]=unpack("scr={x=4,y=3},exit={t=6,r=3,b=2,l=1,ci=false},ci=18,co=17") -- yellow castle
	k[18]=unpack("scr={x=4,y=2},exit={t=18,r=18,b=18,l=18,co=17}") -- yellow castle interior
	k[19]=unpack("scr={x=0,y=0},exit={t=21,r=20,b=21,l=22},dark=1") -- black castle maze top left
	k[20]=unpack("scr={x=1,y=0},exit={t=22,r=21,b=22,l=19},dark=1") -- black castle maze top right
	k[21]=unpack("scr={x=0,y=1},exit={t=19,r=22,b=19,l=20},dark=1") -- black castle maze bottom left
	k[22]=unpack("scr={x=1,y=1},exit={t=20,r=19,b=27,l=21},dark=1") -- entrance to black castle invisible maze
	k[23]=unpack("scr={x=3,y=0},exit={t=25,r=24,b=25,l=24}") -- white castle maze top left
	k[24]=unpack("scr={x=4,y=0},exit={t=26,r=23,b=26,l=23}") -- white castle maze top right
	k[25]=unpack("scr={x=3,y=1},exit={t=23,r=26,b=23,l=26}") -- white castle maze bottom left
	k[26]=unpack("scr={x=4,y=1},exit={t=24,r=25,b=24,l=25,co=15}") -- white castle maze entrance
	k[27]=unpack("scr={x=2,y=0},exit={t=28,r=28,b=28,l=28,co=16}") -- black castle foyer
	k[28]=unpack("scr={x=7,y=1},exit={t=29,r=7,b=27,l=8}") -- the other purple room
	k[29]=unpack("scr={x=7,y=3},exit={t=3,r=1,b=16,l=3}") -- nothing to see here (red top entry room)
	k[30]=unpack("scr={x=6,y=4},exit={t=6,r=1,b=6,l=3}") -- roll credits
	k[31]=unpack("scr={x=0,y=2},exit={t=32,r=33,b=32,l=30}") -- entrance to magician's garden
	k[32]=unpack("scr={x=0,y=3},exit={t=31,r=34,b=31,l=34}") -- magician's garden lower left
	k[33]=unpack("scr={x=1,y=2},exit={t=36,r=35,b=36,l=31}") -- magician's garden top right
	k[34]=unpack("scr={x=1,y=3},exit={t=36,r=32,b=35,l=32}") -- magician's garden bottom right
	k[35]=unpack("scr={x=0,y=4},exit={t=36,r=32,b=36,l=33,ci=false},ci=37,co=35") -- magician's castle
	k[36]=unpack("scr={x=3,y=2},exit={t=33,r=3,b=33,l=1}") -- magician's garden expansion
	k[37]=unpack("scr={x=7,y=4},exit={t=37,r=37,b=37,l=38,co=35}") --r37 easy r50 magician's castle entrance
	k[38]=unpack("scr={x=7,y=4},exit={t=39,r=37,b=37,l=37}") -- magician's castle maze
	k[39]=unpack("scr={x=7,y=4},exit={t=40,r=37,b=37,l=37}") -- magician's castle maze
	k[40]=unpack("scr={x=7,y=4},exit={t=41,r=37,b=37,l=37}") -- magician's castle maze
	k[41]=unpack("scr={x=7,y=4},exit={t=42,r=37,b=37,l=37}") -- magician's castle maze
	k[42]=unpack("scr={x=7,y=4},exit={t=37,r=43,b=37,l=37}") -- magician's castle maze
	k[43]=unpack("scr={x=7,y=4},exit={t=37,r=44,b=37,l=37}") -- magician's castle maze
	k[44]=unpack("scr={x=7,y=4},exit={t=37,r=50,b=37,l=37}") -- magician's castle maze
	k[45]=unpack("scr={x=6,y=3},exit={t=46,r=47,b=49,l=50}") -- evil magician's lair
	k[46]=unpack("scr={x=5,y=0},exit={t=48,r=45,b=45,l=45}") -- vert bridge 1 
	k[47]=unpack("scr={x=7,y=0},exit={t=45,r=48,b=45,l=45}") -- horiz bridge 1
	k[48]=unpack("scr={x=7,y=4},exit={t=49,r=50,b=46,l=47}") -- inner sanctum
	k[49]=unpack("scr={x=5,y=0},exit={t=45,r=45,b=48,l=45}") -- vert bridge 2 
	k[50]=unpack("scr={x=7,y=0},exit={t=45,r=45,b=45,l=48}") -- horiz bridge 2
	
	objects={}
	
	k1=_missile(1,6,16)
	k3=_missile(3,120,16)
	k13=_missile(13,6,16)
	k12=_missile(12,120,16)
	
	md=_dot(21,64,104)
	--md=_dot(3,64,104) -- for testing
	
	thng=_msg(30,60,16)
	pl=_ball(17,62,90) 
	
	-- spawn objects and set level 1 object positions
	knubberrub=_bat(26,48,72)
	magnet=_magnet(27,96,88)
	
	chalice=_chalice(28,36,88)
	--chalice=_chalice(30,36,88) -- for testing
 	
 	bridge=_bridge(4,28,68)
 	--bridge=_bridge(36,43,32) -- for testing
	
	sword=_sword(18,20,88)
	bkey=_key(29,23,56,0)
	bkey.lvl3={1,18}
	wkey=_key(14,20,58,7) 
	wkey.lvl3={1,22}
	ykey=_key(17,14,58,10)
	ygate=_gate(ykey,17,60,72,0)
	bgate=_gate(bkey,16,60,72,0)
	wgate=_gate(wkey,15,60,72,0)
	rgate=_gate(chalice,35,60,72,14)	
	collideobj={ygate,wgate,bgate,rgate,k1,k3,k13,k12,thng}
	yorgle=_dragon(1,56,88,10)
	grundle=_dragon(29,88,88,11)
	rhindle=_dragon(14,56,88,8)
	rhindle.spd=2 
	yorgle.fear,yorgle.want={sword, ykey},{pl,chalice}
	grundle.fear,grundle.want={sword},{pl,chalice,bridge,magnet,bkey}
	rhindle.fear,rhindle.want={sword},{pl,chalice,wkey}
	knubberrub.want={chalice,sword,bridge,ykey,wkey,bkey,rhindle,yorgle,grundle,magnet}
	magnet.want={ykey,wkey,bkey,sword,bridge,chalice}
	grabobj={sword,ykey,wkey,bkey,magnet,chalice,md}
	initdragons()
	lair,garden={45,46,47,48,49,50},{31,32,33,34,36}
	secrets,fired,hit,accuracy,awoken,slayed,reinc,em=0,0,0,0,0,0,0,false
end
__gfx__
66666666066666606666666066666ee6e66666666666eef655555555eeeeeeeeaaaaaaaacccccccc777777770000000088888888222222666666666666222222
6666666606666660066666666666eeee6e6666666666eef655555555eeeeeeeeaaaaaaaacccccccc777777770000000088888888222222666666666666222222
666666660066660066666660eeee66ee66e66ee66666eef655555555eeeeeeeeaaaaaaaacccccccc777777770000000088888888222222666666666666222222
666666660066660006666666eeeeeee6666eeeee6666eeef55555555eeeeeeeeaaaaaaaacccccccc777777770000000088888888222222666666666666222222
6666666600000000660000666666eee66666efee666eefee55555555eeeeeeeeaaaaaaaacccccccc777777770000000088888888666222666666666666222666
66666666606006066060060666666e666666eee66eeeeeee55555555eeeeeeeeaaaaaaaacccccccc777777770000000088888888666222666666666666222666
66666666600660066006600666666e66666eeee6eeffeee655555555eeeeeeeeaaaaaaaacccccccc777777770000000088888888666222666666666666222666
666666666666666600666600666eeee666effef6effffff655555555eeeeeeeeaaaaaaaacccccccc777777770000000088888888666222666666666666222666
66666eee666666660666666066eeeeee6efffef6eeeeeef6cccc55556666eeee6666aaaa6666cccc666677776666000066668888666222666666666666222666
eeeeee6e66666666066666606eeeeeeeefffeee6eeeeeee6cccc55556666eeee6666aaaa6666cccc666677776666000066668888666222666666666666222666
e6e66eee6666666606666660eee666ee6ffeeee6eeeeeee6cccc55556666eeee6666aaaa6666cccc666677776666000066668888666222666666666666222666
666666666666666666666666ee6666ee6feeeeee6eeeeee6cccc55556666eeee6666aaaa6666cccc666677776666000066668888666222666666666666222666
666666666666666666666666ee6666ee6eeeeeee6eeeeff6cccc55556666eeee6666aaaa6666cccc666677776666000066668888666222666666666666222666
666666666666666666666666ee666eee6eeeeeee6feffff6cccc55556666eeee6666aaaa6666cccc666677776666000066668888666222666666666666222666
666666666666666666666666eeeeeeee6eeeeeee6eefeee6cccc55556666eeee6666aaaa6666cccc666677776666000066668888666222666666666666222666
66666666666666666666666666eeee666eeeeeee6effffe6cccc55556666eeee6666aaaa6666cccc666677776666000066668888666222666666666666222666
e666666eeeeeeee6660000666666e6666feeeee66eeeeee65555cccceeee6666aaaa6666cccc6666777766660000666688886666666222666666666666222666
e666666ee6e6e6e660000006e666eeee6ffeee66666666665555cccceeee6666aaaa6666cccc6666777766660000666688886666666222666666666666222666
ee6666eeeeeeeee600066000eee6666e6fffe666666666665555cccceeee6666aaaa6666cccc6666777766660000666688886666666222666666666666222666
6eeeeee6e6e6e6e60066660066eeeeeeeeeee666666666665555cccceeee6666aaaa6666cccc6666777766660000666688886666666222666666666666222666
6eeeeee6666666660066660066666666eff66666666666665555cccceeee6666aaaa6666cccc6666777766660000666688886666222222666666666666222222
66eeee66666666660066660066666666eee66666666666665555cccceeee6666aaaa6666cccc6666777766660000666688886666222222666666666666222222
666ee66666666666006666006666666666666666666666665555cccceeee6666aaaa6666cccc6666777766660000666688886666222222666666666666222222
666ee66666666666006666006666666666666666666666665555cccceeee6666aaaa6666cccc6666777766660000666688886666222222666666666666222222
6eeeeee666e66666ee666666666636666663336666633366666666662222222233333333bbbbbbbb44444444333366666666333366666666cccccccc55555555
666666666e666666ee666666666336666636663666366636666666662222222233333333bbbbbbbb44444444333366666666333366666666cccccccc55555555
66666666eeeeeeeeee666666666636666666663666666636666666662222222233333333bbbbbbbb44444444333366666666333366666666cccccccc55555555
666666666e666666ee666666666636666666636666663366666666662222222233333333bbbbbbbb44444444333366666666333366666666cccccccc55555555
6666666666e66666ee666666666636666666366666666636666666662222222233333333bbbbbbbb4444444433336666666633336666666655555555cccccccc
6666666666666666ee666666666636666663666666366636666666662222222233333333bbbbbbbb4444444433336666666633336666666655555555cccccccc
6666666666666666ee666666666333666633333666633366666666662222222233333333bbbbbbbb4444444433336666666633336666666655555555cccccccc
6666666666666666ee666666666666666666666666666666666666662222222233333333bbbbbbbb4444444433336666666633336666666655555555cccccccc
66666666eee66666e666e6666666666666666e6e666666666666666606666666666666606666666666666666606666666e666666666666666666e66666666666
eeee66666666666eeee6eee6eeee6666e6666eeee666666e66666660066666666dd666606666dd666666666006666666666666666666e6666666666666666666
e666666666e666666666e6e6e66e6666ee6e666ee6e6666e66666600066666666dd666000666dd666666660006666666666e66e666e666666e66666666666666
e666666666e66666e666eee6eeee6666e6e6e6eeee66666e6666000000066666006666000666600666666000000066666666e6666ee6666ee666666666666666
e6666666eee66666eee66666e6666666e6e6e666e6e6666e66666ada00666666006660000066600666666ada006666666666eee66eee6eee666e666666666666
eeee6e66e6e66666e6e66e66e6666eee6666666e66666666666666dd00666666000000ada0000006666666dd0066666666666eeeeeeeeee66e66666666666666
66666e66eee66666e6e66e6666666e6eeee66666eee66eee6666660000666666000000ddd0000006666600000006666666e66eeeeeeeeeee6666666666666666
e6666eee6666666e66666e66e6666eeee6e66666e6e66e6e66666000000666666600000d00000666dd00dd0000066666666666eeeeeeeeee6666666666666666
eee66e6e6666666ee666666666666e6eeeee6666eee66eee66666000000666666600000000000666dd00dd000006666666666eeeeeeeeeeee6e6666666666666
e6666eeee666e6666666e666e6666eee6666666ee6666e666666600000066666666660000066666660066000000666666666eeeeeeeeeeeee666666666666666
e6666666e6e6e6666666eee6e6666666e6666666eee66eee66666dd000dd666666666000006666666006600000066666666eeee6eeeee66e6666666666666666
66666e6ee6e6e6666666e6e66666666ee6e666666666666666666dd000dd666666660000000666666666666000006666666ee6666eee66666666e66666666666
eee66e6ee6e6e6666666e6e6eee66666ee666666666e666e66666600000006666666000000066666666666000000666666e666666eee6666e666666666666666
e6e66eeeeeeee666e6666666e6666666e6e66666666e6e6e6666660000000066666600000006666666666600000006666666666666e666666e66666666666666
eee6666e6666666e6666eee6eee666666666666e666e6e6e666666066660666666606666666066666666660000000666e6666666666666e66666666666666666
e6666eeeeee666666666e6e66666666eeee666666666e6e666666660666606666660666666606666666666606666606666666666e66666666666666666666666
eee66666e6e666666666eee6eee66666e6e66666e66666666666666e666666666666666666666666666666666666666666666666666666666666666666666666
6666666eeeee66666666e666e6e66666eee6e66e6666eee6e6666666666660006666666666666666666666666666666666666666666666666666666666666666
eee666666666666e6666eee6eee66666e666e6e66666e6e6ee6666ee666600066606666666666666666666666666666666666666666666666666666666666666
e6e66666e6666666e66666666666666eeee6ee666666eeee6e6eeee6666600000066666666666660666666666666666666666666666666666666666666666666
eeee6666eee6666666666e666666666e6666e6e6e666666666ee66e6660000006666666666666006666666666666666666666666666666666666666666666666
6666666ee666eeee6666eee6eeee66666666e66e6666666e66e6ee666666ada00666666666660006666666666666666666666666666666666666666666666666
6e666666e666e66e66666e66e66e6666eeee66666666666e6666e66666660dd00006666666660000006666666666666666666666666666666666666666666666
eee666666666eeee66666e66eeee6666e6e6e66e6666666e666ee666666000000000066660000000666666666666660666666666666666666666666666666666
6e666666e666e6e666666e66e6e66666e6e6e6666666666e6e6e6ee666600dd0000000006666ada0006666666666660666666666666666666666666666666666
6e666666eee6e66ee6666666e66e6e66e6e6e66ee666666666666666600000000000000666660dd0000066666666600666666666666666066666666666666666
6e666666e666666666666e6666666e66e666e66e6666666e666666660dd00000dd00006666600000000006666666000006666666666660066666666666666666
6666666ee666eee66666eee6eee66eee666666666666666e666666660dd06606dd00600660000000000000066600000000000666666600066666666666666666
eee666666666e6e666666e66e6e66e6ee666666e66666eee6666666666666066666666060dd000d00dd000000000adda00000000660000000666666666666666
e6e66666eee6eee666666e66eee66eee6666666e66666e6e66666666666666666666666666666666666666666666666666666666666666666666666666666666
eee66666e6e6666666666e66e6666666e666666e66666eee66666666666666666666666666666666666666666666666666666666666666666666666666666666
e6666666eee6e66666666666eee66e6ee666666e6666666666666666666666666666666666666666666666666666666666666666666666666666666666666666
00000000000083b300c30000000000000000008383838383838383838383000090009192000000000000000091920090830000830000000000c3830000838383
80000000000000000000000000000080000000000000000000000000000000000000000000000071720000000000000000000000000000000000000000000000
0000000000008383b3c3000000000000000000838383b3000000000000000000909090909090900000909090909090908300008383838383b3c3830000000083
80000000000000000000000000000080000000000000000000000000000000000000707070700071720070707070000000000000000000000000000000000000
0000000000008383b3c3000000000083830000000083b3c38383838383830000909090909090900000909090909090908300008383838383b3c3838383830083
80000000000000000000000000000080000000000000000000000000000000000000707070700071720070707070000000000000000000000000000000000000
0000000000008383b3c3000000000083830000000083b3c383838383838300000000900000009000009000000090000083000083000000c3b3c3830000000083
80000000000000000000000000000080000000000000000000000000000000000000700000000071720000000070000000000000000000000000000000000000
00000000000000c3b3c3000000008383838383830083b3c3b3000000838383000000900000009000009000000090000083000083000000c3b3c3830000000083
80000000000000000000000000000080000000000000000000000000000000000000700000000071720000000070000000000000000000000000000000000000
838383838383b3c3b3c3838383838383830000830083b3c3b3c383008383838390009000909090000090909000900090830000830083b3c3b3c3830083838383
80808080808000000000808080808080939393939393000000009393939393937070707070707070707070707070707090909090909000000000909090909090
838383838383b3c3b3c3838383838383838383838383838383838383838383839000900090909000009090900090009090909000900092919291009000909090
808080828282820000818181818080809090909090900000000090909090909090909090606000000000606090909090c0c0c0c0c0c000000000c0c0c0c0c0c0
00000000000000c3b3c3000000000000000000838300000000000000000000000000900000919000009092000090000000009000900092000091009000900000
800000808080820000818080800000809000000000000000000000000000009090909090906000000000609090909090c00000000000000000000000000000c0
00000000000000c3b3c3000000000000000000838300000000000000000000000000900000919000009092000090000000009000900092000091009000900000
800000808080820000818080800000809000000000000000000000000000009060909090906060000060609090909060c00000000000000000000000000000c0
8383838383008383b3c3008383838383830000838300008383838383838383839090909092919000009092919090909090009000900090909090009000900090
800000808080808080808080800000809000000000000000000000000000009060606060e3616000006062e360606060c00000000000000000000000000000c0
000000838300000000c3008383000000000000838300008383000000000000009090909092919000009092919090909090009000900090909090009000900090
800000808080808080808080800000809000000000000000000000000000009000000060606000000000606060000000c00000000000000000000000000000c0
83000083830083838383008383000083838383838300008383000083838383830000009192919000009092919200000000009000900000000000009000900000
800000008080808080808080000000809000000000000000000000000000009000000000000000000000000000000000c00000000000000000000000000000c0
83000083830083000083008383000083838383838300008383000083838383830000009192919000009092919200000000009000900000000000009000900000
800000008080808080808080000000809000000000000000000000000000009000000000000000000000000000000000c00000000000000000000000000000c0
00000083830083838383008383000000000000000000008383000083830000009000929192919000009092919291009090909000909090909090909000909090
800000008080800000808080000000809000000000000000000000000000009000000060606000000000606060000000c00000000000000000000000000000c0
83838383830083838383008383838383838383838383838383000083830000839000929192919000009092919291009090909000909090909090909000909090
800000008080800000808080000000809000000000000000000000000000009060606060f3616000006062f360606060c00000000000000000000000000000c0
00000000000000c3b300000000000000000000000000000000000083830000000000929192910000000092919291000000000000000000000000000000000000
800000000000000000000000000000809000000000000000000000000000009060909090906060000060609090909060c00000000000000000000000000000c0
00000000000000c3b300000000000000000000000000000000000083830000000000929192910000000092919291000000000000000000000000000000000000
800000000000000000000000000000809000000000000000000000000000009090909090906000000000609090909090c00000000000000000000000000000c0
838383838383b3c3b3c3838383838383838383838383838383838383838383839090929192910000000092919291909090909090909000000000909090909090
808080808080000000008080808080809090909090909090909090909090909090909090606000000000606090909090c0c0c0c0c0c0c0c0c0c0c0c0c0c0c0c0
c0c0c0c2c2c2c20000c1c1c1c1c0c0c0909090909090909090909090909090909090929192910000000092919291909093939393939300000000939393939393
83838383838300000000838383838383a3a3a3a3a3a3a3a3a3a3a3a3a3a3a3a37373737373730000000073737373737390909090906000000000609090909090
000000c0c0c0c20000c1c0c0c00000c0000000000000000000000000000000000000920000910000000092000091000000000000000000000000000000000000
00000000000000000000000000000000000000000000000000000000000000000000000000000000000000000000000090606060606000000000606060606090
000000c0c0c0c20000c1c0c0c00000c0000000000000000000000000000000000000920000910000000092000091000000000000000000000000000000000000
00000000000000000000000000000000000000000000000000000000000000000000000000000000000000000000000090600000000000000000000000006090
000000c0c0c0c0c0c0c0c0c0c00000c0909090900090909090909000909090909000909090900000000090909090009000000000000000000000000000000000
00000000000000000000000000000000000000000000000000000000000000000000000000000000000000000000000060600000000000000000000000006060
000000c0c0c0c0c0c0c0c0c0c00000c0909090900090909090909000909090909000909090900000000090909090009000000000000000000000000000000000
00000000000000000000000000000000000000000000000000000000000000000000000000000000000000000000000000000000000000000000000000000000
00000000c0c0c0c0c0c0c0c0000000c0900000000000009192000000000000909000000000000000000000000000009000000000000000000000000000000000
00000000000000000000000000000000000000000000000000000000000000000000000000000000000000000000000000000000000000000000000000000000
00000000c0c0c0c0c0c0c0c0000000c0900000000000009192000000000000909000000000000000000000000000009000000000000000000000000000000000
00000000000000000000000000000000000000000000000000000000000000000000000000000000000000000000000000000000000000000000000000000000
00000000c0c0c00000c0c0c0000000c0900090909090929192919090909000909090900000000000000000000090909000000000000000000000000000000000
00000000000000000000000000000000000000000000000000000000000000000000000000000000000000000000000000000000000000000000000000000000
00000000c0c0c00000c0c0c0000000c0900090909090929192919090909000909090900000000000000000000090909000000000000000000000000000000000
00000000000000000000000000000000000000000000000000000000000000000000000000000000000000000000000060600000000000000000000000006060
000000000000000000000000000000c0000090000000929192910000009000000000900000000000000000000090000000000000000000000000000000000000
00000000000000000000000000000000000000000000000000000000000000000000000000000000000000000000000090600000000000000000000000006090
000000000000000000000000000000c0000090000000929192910000009000000000900000000000000000000090000000000000000000000000000000000000
00000000000000000000000000000000000000000000000000000000000000000000000000000000000000000000000090606060606000000000606060606090
c0c0c0c0c0c0c0c0c0c0c0c0c0c0c0c0909090009000929192910090009090909090909090909090909090909090909093939393939393939393939393939393
83838383838383838383838383838383a3a3a3a3a3a300000000a3a3a3a3a3a37373737373737373737373737373737390909090906000000000609090909090
00000000000000000000000000000000000000000000000000000000000000000000000000000000000000000000000000000000000000000000000000000000
00000000000000000000000000000000000000000000000000000000000000000000000000000000000000000000000000000000000000000000000000000000
00000000000000000000000000000000000000000000000000000000000000000000000000000000000000000000000000000000000000000000000000000000
00000000000000000000000000000000000000000000000000000000000000000000000000000000000000000000000000000000000000000000000000000000
__gff__
0000000000000101010101010100000000000000000002020202020202000000000000000000020202020202020000000000000000000001010101020200020200000000000000000000000000000000000000000000000000000000000000000000000000000020000000000000000000000000000000000000000000000000
0000000000000000000000000000000000000000000000000000000000000000000000000000000000000000000000000000000000000000000000000000000000000000000000000000000000000000000000000000000000000000000000000000000000000000000000000000000000000000000000000000000000000000
__map__
0000000000000000000000000000000000000000000000000000000000000000000000000000000000000000000000000000000000000000000000000000000000000000000000000000000000000000000000000000000000000000000000000000000000000000000000000000000000000000000000000000000000000000
0000000000000000000000000000000000000000000000000000000000000000000000000000000000000000000000000000000000000000000000000000000000000000000000000000000000000000000000000000000000000000000000000000000000000000000000000000000000000000000000000000000000000000
07070700000707070707070000070707070707070707070707070707070707070c0c0c0c0c0c000000000c0c0c0c0c0c0c0c0c0c0c0c0c0c0c0c0c0c0c0c0c0c0c0c0c0c0c0c0c0c0c0c0c0c0c0c0c0c090909090606000000000606090909090707070707070000000007070707070709090909090909090909090909090909
00000000000707070707070000000000000000000000000000070000000000070c00000000000000000000000000000c00000000000000000000000000000000000000000000000c0c00000000000000090909090906000000000609090909090000070000000000000000000007000009090909090909090909090909090909
00000000000700000000070000000000000000000000000000070000000000070c00000000000000000000000000000c00000000000000000000000000000000000000000000000c0c00000000000000090909090906060000060609090909090000070000000000000000000007000006090909090909090909090909090906
07070707070700000000070707070707070707070707070700070707070700070c00000000000000000000000000000c0c0c0c0c0c0c000000000c0c0c0c0c0c0c0c0c0c0c0c000c0c000c0c0c0c0c0c0909090909160600000626090909090907000700070707070707070700070007060606063e3e3e3e3e3e3e3e06060606
07070707070700000000070707070707070707070707070700070707070700070c00000000000000000000000000000c0c0c0c0c0c0c000000000c0c0c0c0c0c0c0c0c0c0c0c000c0c000c0c0c0c0c0c090909090916060000062609090909090700070007070707070707070007000700000006060606060606060606000000
00000000000000000000000000000000000000000000000700000000000700000c00000000000000000000000000000c00000000000c000000000c000000000000000000000c000c0c000c0000000000090909090916060000062609090909090000070000000017270000000007000000000000000000000000000000000000
00000000000000000000000000000000000000000000000700000000000700000c00000000000000000000000000000c00000000000c000000000c000000000000000000000c000c0c000c0000000000090909090916060000062609090909090000070000000017270000000007000000000000000000000000000000000000
07000707070707070707070707000007070700170707070707070017070707070c00000000000000000000000000000c0c0c0c0c000c000000000c000c0c0c0c0c000c0c0c0c0c0c0c0c0c0c0c0c000c090909090916060000062609090909090707070027000017270000170007070700000006060606060606060606000000
07000707070707070707070707000007070700170707070707070017070707070c00000000000000000000000000000c0c0c0c0c0c0c000000000c0c0c0c0c0c0c000c0c0c0c0c0c0c0c0c0c0c0c000c0909090909160600000626090909090907070700270000172700001700070707060606063f3f3f3f3f3f3f3f06060606
00000700000000000000000007000000000000172700000700000017270000070c00000000000000000000000000000c0c0000000c0c000c0c000c0c0000000c0c000c0c00000000000000000c0c000c090909090906060000060609090909090000000027000017270000170000000006090909090909090909090909090906
00000700000000000000000007000000000000172700000700000017270000070c00000000000000000000000000000c0c0000000c0c000c0c000c0c0000000c0c000c0c00000000000000000c0c000c090909090906000000000609090909090000000027000017270000170000000009090909090909090909090909090909
07070700000707070707000007070707070027172717000707002717271700070c0c0c0c0c0c000000000c0c0c0c0c0c0c000c000c0c000c0c000c0c000c000c0c000c0c000c000000000c000c0c000c090909090606000000000606090909090707070727172717271727170707070709090909090909090909090909090909
07070700000707070707000007070707070027172717000707002717271700070b0b0b2b2b2b2b00001b1b1b1b0b0b0b0c000c000c0c000c0c000c0c000c000c0c000c0c000c000000000c000c0c000c0a0a0a2a2a2a2a00001a1a1a1a0a0a0a0707070727172717271727170707070737373737373737373737373737373737
07000000000000070000000000000000000027000017000000002700001700000b00000b0b0b2b00001b0b0b0b00000b0c000c000000000000000000000c000c0c000000000c000000000c000000000c0a00000a0a0a2a00001a0a0a0a00000a0000000000172717271727000000000037000000000000000000000000000037
07000000000000070000000000000000000027000017000000002700001700000b00000b0b0b2b00001b0b0b0b00000b0c000c000000000000000000000c000c0c000000000c000000000c000000000c0a00000a0a0a2a00001a0a0a0a00000a0000000000172717271727000000000037000000000000000000000000000037
07000707070707070000070707070707070707070707000000000707070707070b00000b0b0b0b0b0b0b0b0b0b00000b0c000c000c0c0c0c0c0c0c0c000c000c0c0c0c0c0c0c000000000c0c0c0c0c0c0a00000a0a0a0a0a0a0a0a0a0a00000a0707000007072717271707070000070737000000000000000000000000000037
07000707070707070000070707070707070707070707000000000707070707070b00000b0b0b0b0b0b0b0b0b0b00000b0c000c000c0c0c0c0c0c0c0c000c000c0c0c0c0c0c0c000000000c0c0c0c0c0c0a00000a0a0a0a0a0a0a0a0a0a00000a0707000007072717271707070000070737000000000000000000000000000037
00000700000000000000070000000000000000000000000000000000000000000b0000000b0b0b0b0b0b0b0b0000000b00000c000c0000000000000c000c00000000000c00000000000000000c0000000a0000000a0a0a0a0a0a0a0a0000000a0000000007000000000000070000000037000000000000000000000000000037
00000700000000000000070000000000000000000000000000000000000000000b0000000b0b0b0b0b0b0b0b0000000b00000c000c0000000000000c000c00000000000c00000000000000000c0000000a0000000a0a0a0a0a0a0a0a0000000a0000000007000000000000070000000037000000000000000000000000000037
07070700000707070707070000070707070707070707000000000707070707070b0000000b0b0b00000b0b0b0000000b0c0c0c0c0c0000000000000c0c0c0c0c0c0c000c00000000000000000c000c0c0a0000000a0a0a00000a0a0a0000000a0707070007000707070700070007070737000000000000000000000000000037
07070700000707070707070000070707070707070707000000000707070707070b0000000b0b0b00000b0b0b0000000b0c0c0c0c0c0000000000000c0c0c0c0c0c0c000c00000000000000000c000c0c0a0000000a0a0a00000a0a0a0000000a0707070007000707070700070007070737000000000000000000000000000037
07000000000700000700000000070000000000000000000000000000000000000b00000000000000000000000000000b000000000000000000000000000000000000000c00000000000000000c0000000a00000000000000000000000000000a0000070007002700001700070007000037000000000000000000000000000037
07000000000700000700000000070000000000000000000000000000000000000b00000000000000000000000000000b000000000000000000000000000000000000000c00000000000000000c0000000a00000000000000000000000000000a0000070007002700001700070007000037000000000000000000000000000037
07070700000707070707070000070707070707070707000000000707070707070b0b0b0b0b0b000000000b0b0b0b0b0b0c0c0c0c0c0c000000000c0c0c0c0c0c0c0c0c0c0c0c000000000c0c0c0c0c0c0a0a0a0a0a0a000000000a0a0a0a0a0a0700070007002717271700070007000737373737373700000000373737373737
3838383838383b3c3b3c3838383838383800003800383b3c3b3c380038383838090909090909000000000909090909093800003800383b3c3b3c38003838383808080808080808080808080808080808393939393939000000003939393939390700070007002717271700070007000709090909090900000000090909090909
0000000000003b3c3b000000000038383800003800383b00003c380038383800000019290009000000000900192900003800003800383b3c3b3c38000000003808000000000000000000000000000008000000000000000000000000000000000000070000002717271700000007000000000000000000000000000000000000
0000000000003b3c383800000000003838000038003838383838380038383800000019290009000000000900192900003800003800383b3c3b3c38000000003808000000000000000000000000000008000000000000000000000000000000000000070000002717271700000007000000000000000000000000000000000000
0000000000003b3c3838000000000038380000380000000000000000383838000900192900090900000909001929000938000038003838383b3c38383838003808000000000000000000000000000008000000000000000000000000000000000000070707072717271707070707000000000000000000000000000000000000
0000000000003b3c3838000000000000000000383800000000000038383800000900192900090900000909001929000938000038003838383b3c38000000003808000000000000000000000000000008000000000000000000000000000000000000070707072717271707070707000000000000000000000000000000000000
0000000000003b003c3800000000000000000038383838383838383838380000090019290000000000000000192900093800003800000000003c38000038383808000000000000000000000000000008000000000000000000000000000000000000000000000017270000000000000000000000000000000000000000000000
